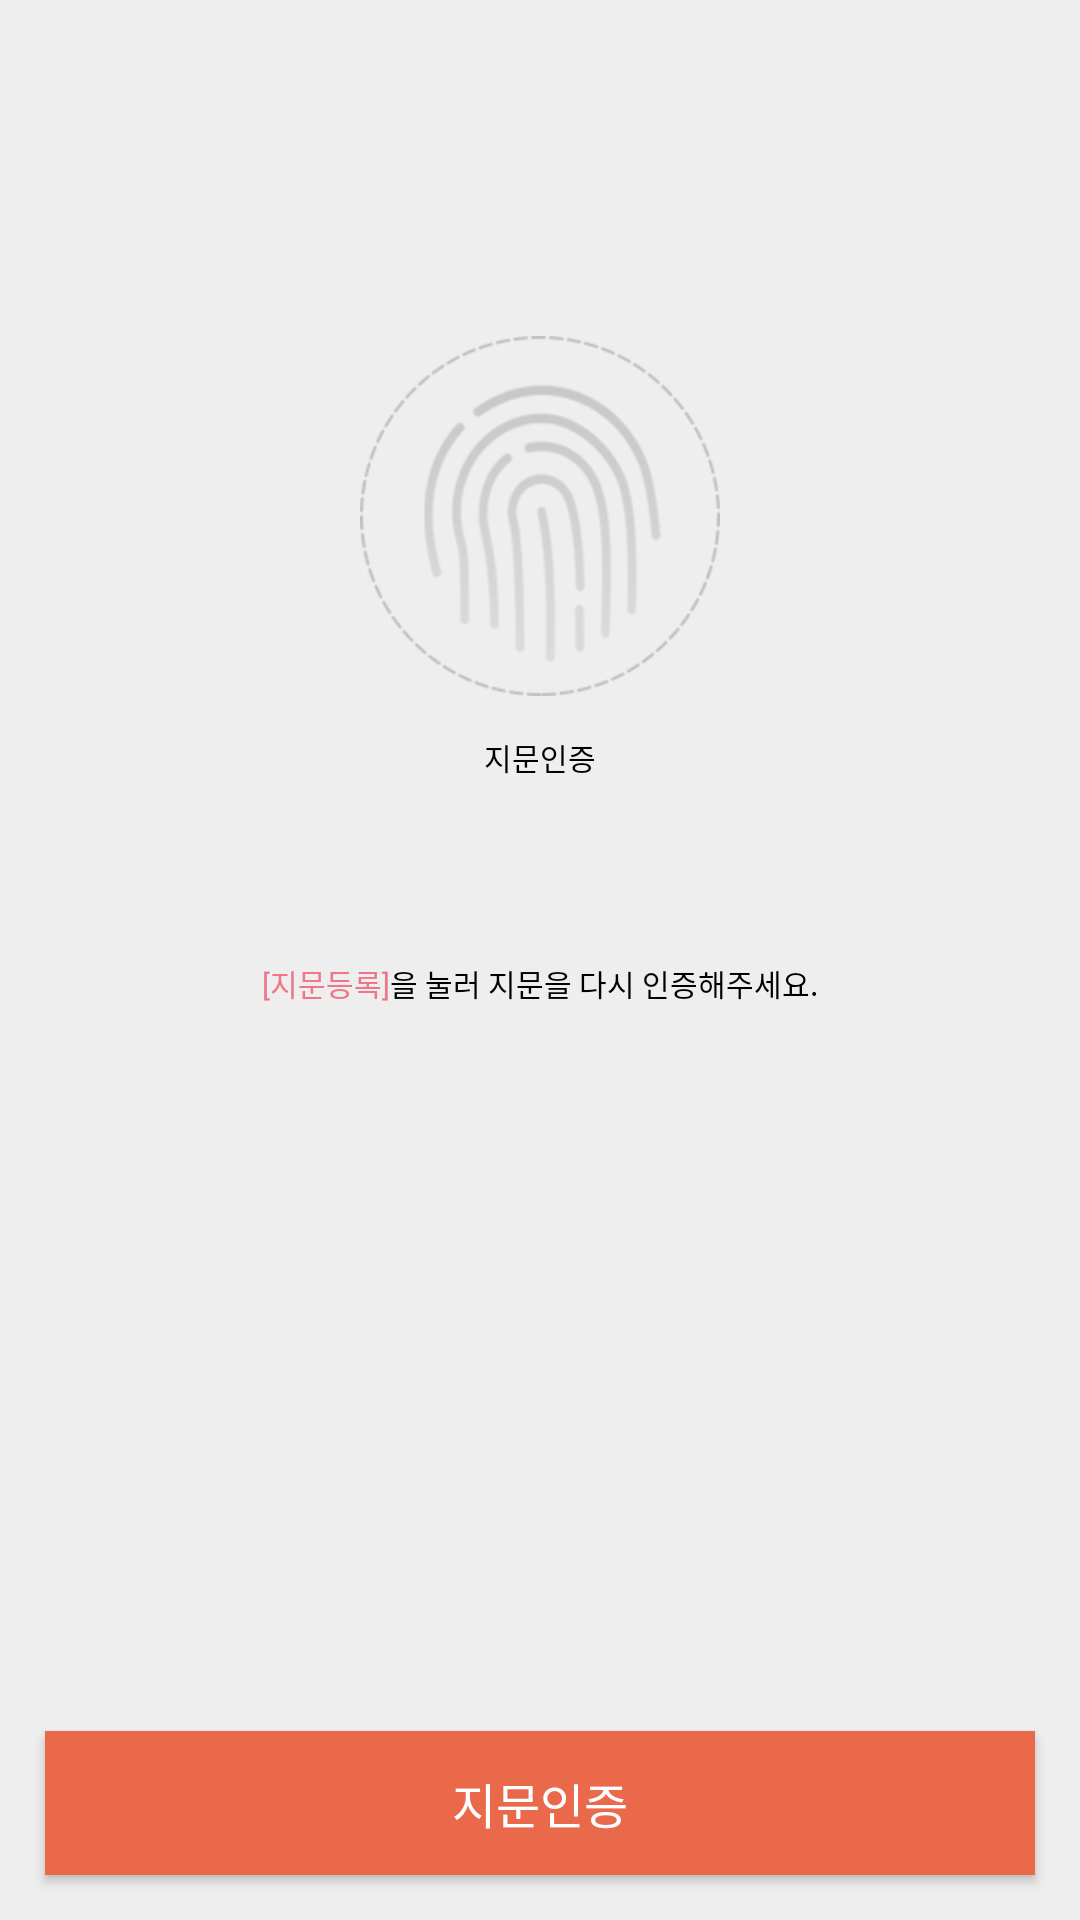

Android layout source for this screen:
<!-- AndroidManifest.xml: application theme AppTheme -->
<!-- res/layout/activity_fingerprint.xml -->
<?xml version="1.0" encoding="utf-8"?>
<RelativeLayout xmlns:android="http://schemas.android.com/apk/res/android"
    xmlns:app="http://schemas.android.com/apk/res-auto"
    xmlns:tools="http://schemas.android.com/tools"
    android:layout_width="match_parent"
    android:layout_height="match_parent"
    tools:context="kr.ac.inha.android.APP.FIDO.Activity.Fingerprint">

    <RelativeLayout android:id="@+id/rlTitleArea"
        android:background="#eeeeee"
        android:layout_width="match_parent"
        android:layout_height="wrap_content"
        android:layout_alignParentBottom="true"
        android:layout_alignParentTop="true">
        <LinearLayout android:orientation="vertical"
            android:layout_width="match_parent"
            android:layout_height="wrap_content"
            android:layout_marginTop="112dp"
            android:gravity="center_horizontal"
            android:layout_alignParentTop="true"
            android:layout_alignParentStart="true">


            <ImageView
                android:id="@+id/imageView"
                android:layout_width="360px"
                android:layout_height="360px"
                app:srcCompat="@drawable/fingerprint_default" />

            <TextView
                android:id="@+id/tvTitle"
                android:layout_width="wrap_content"
                android:layout_height="wrap_content"
                android:layout_marginTop="39px"
                android:text="지문인증"
                android:textColor="#000000"
                android:textSize="30px" />

            <LinearLayout
                android:layout_width="match_parent"
                android:layout_height="24dp"
                android:layout_marginTop="168px"
                android:orientation="horizontal">

                <TextView
                    android:id="@+id/tvMessage1"
                    android:layout_width="wrap_content"
                    android:layout_height="wrap_content"
                    android:layout_gravity="center"
                    android:layout_weight="1"
                    android:text="[지문등록]"
                    android:textAlignment="textEnd"
                    android:textColor="#F07589"
                    android:textSize="30px" />

                <TextView
                    android:id="@+id/tvMessage2"
                    android:layout_width="wrap_content"
                    android:layout_height="wrap_content"
                    android:layout_gravity="center"
                    android:layout_weight="1"
                    android:text="을 눌러 지문을 다시 인증해주세요."
                    android:textAlignment="viewStart"
                    android:textColor="#000000"
                    android:textSize="30px" />
            </LinearLayout>
        </LinearLayout>

        <Button
            android:id="@+id/fingerPrintAuthBtn"
            android:layout_width="wrap_content"
            android:layout_height="wrap_content"
            android:layout_alignParentBottom="true"
            android:layout_alignParentEnd="true"
            android:layout_alignParentStart="true"
            android:layout_marginBottom="45px"
            android:layout_marginLeft="45px"
            android:layout_marginRight="45px"
            android:background="@color/colorStatusBar"
            android:text="지문인증"
            android:textColor="#ffffff"
            android:textSize="48px" />

    </RelativeLayout>
    <ProgressBar
        android:layout_width="wrap_content"
        android:layout_height="wrap_content"
        android:id="@+id/progress"
        android:layout_centerInParent="true"
        android:visibility="invisible"
        />
</RelativeLayout>
<!-- resources referenced by this layout -->
<resources>
  <color name="colorStatusBar">#EB694B</color>
  <!-- drawable fingerprint_default: png bitmap (drawable-hdpi, 37956 bytes) -->
  <style name="AppTheme" parent="Theme.AppCompat.Light.DarkActionBar">
          
      </style>
</resources>
